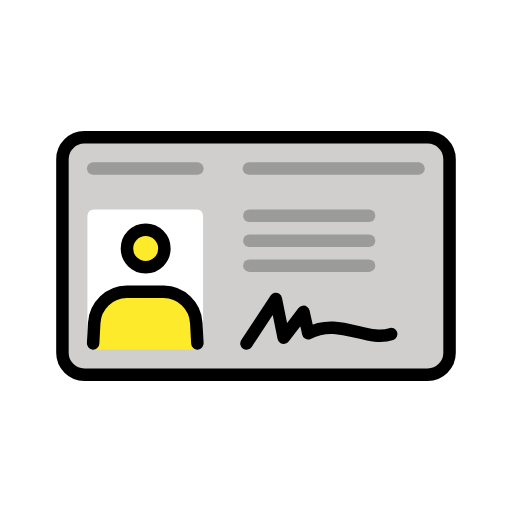
t = 0.00 s
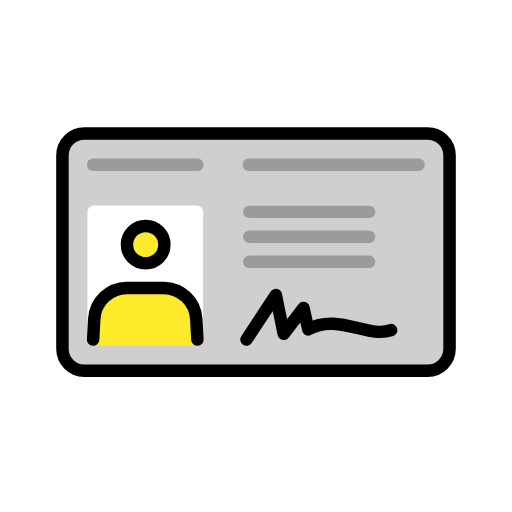
t = 0.79 s
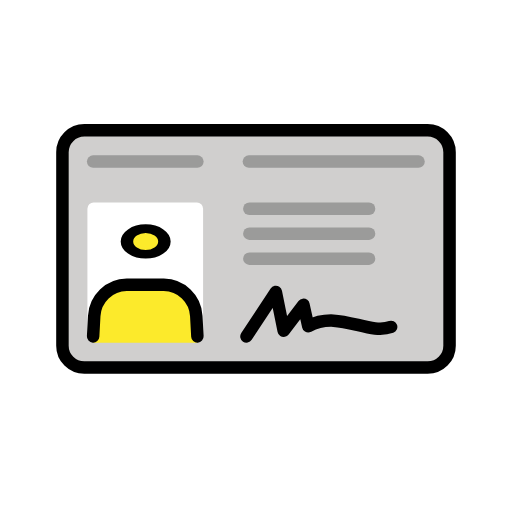
t = 1.43 s
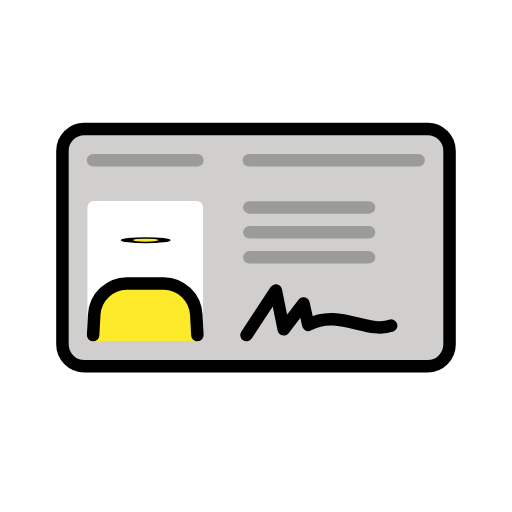
t = 2.10 s
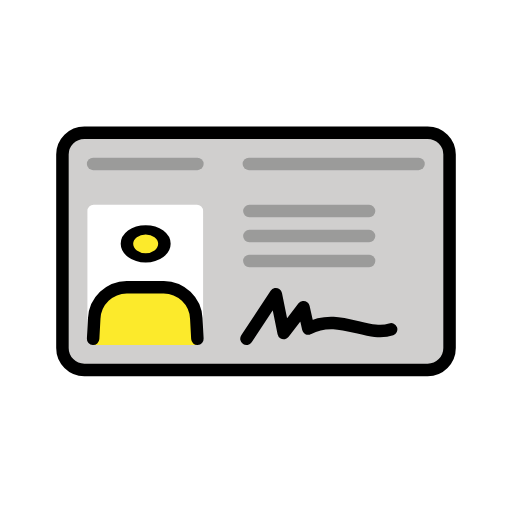
t = 2.85 s
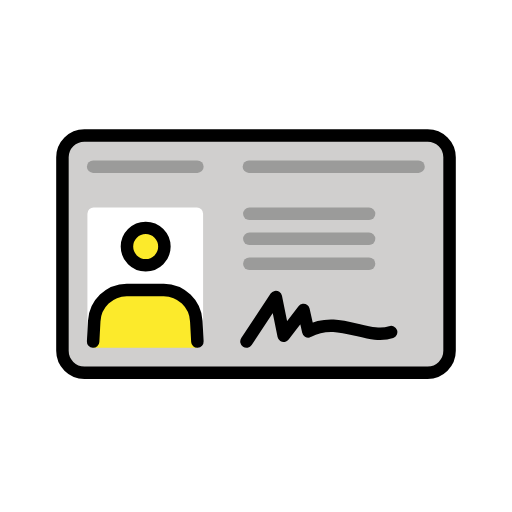
t = 3.41 s

The animated SVG that drew these frames (rendered in a browser with its animation timeline set to each time). Animation: 3 SMIL elements (animateTransform=3); one cycle of 4.20 s, repeats indefinitely.

<?xml version='1.0' encoding='utf-8'?>
<svg xmlns="http://www.w3.org/2000/svg" id="emoji" viewBox="-5 -5 82 82" width="200" height="200" role="img">
  <title>OpenMoji: identification card</title><g><g id="line-supplement">
    <line x1="9.9148" x2="26.6131" y1="22.0022" y2="22.0022" fill="none" stroke="#000" stroke-linecap="round" stroke-linejoin="round" stroke-width="2" />
    <line x1="34.8614" x2="62.0321" y1="22.0022" y2="22.0022" fill="none" stroke="#000" stroke-linecap="round" stroke-linejoin="round" stroke-width="2" />
    <line x1="34.9341" x2="54.1085" y1="29.556" y2="29.556" fill="none" stroke="#000" stroke-linecap="round" stroke-linejoin="round" stroke-width="2" />
    <line x1="34.9341" x2="54.1085" y1="33.5542" y2="33.5542" fill="none" stroke="#000" stroke-linecap="round" stroke-linejoin="round" stroke-width="2" />
    <line x1="34.9341" x2="54.1085" y1="37.5523" y2="37.5523" fill="none" stroke="#000" stroke-linecap="round" stroke-linejoin="round" stroke-width="2" />
  </g>
  <g id="color">
    <rect x="5" y="17" rx="3.5081" width="62" height="38" fill="#d0cfce" />
    <rect x="10" y="29.5438" width="16.5279" height="19.4619" fill="#fff" stroke="#fff" stroke-linecap="round" stroke-linejoin="round" stroke-width="2" />
    <path fill="#fcea2b" d="M26.6131,51l-1.1526-4.5626a4.3,4.3,0,0,0-4.209-4.1314h-6a4.3,4.3,0,0,0-4.209,4.1314L9.9148,51Z" />
    <g transform="translate(18.3314 34.8004)"><g><g transform="translate(-18.3314 -34.8004)"><circle cx="18.3314" cy="34.8004" r="3" fill="#fcea2b" />
  </g><animateTransform attributeName="transform" type="scale" values="1 1;1 1;1 .12;1 1;1 1" dur="4.2s" repeatCount="indefinite" /></g></g></g>
  <g id="line">
    <path fill="none" stroke="#000" stroke-linecap="round" stroke-linejoin="round" stroke-width="2" d="M34.474,50.0058l4.706-7.1323,1.255,6.2152,3.1695-4.1457.77,3.4347c4.7928-2.6426,9.5335,1.4738,13.2683.1157" />
    <rect x="5" y="17" rx="3.5081" width="62" height="38" fill="none" stroke="#000" stroke-linecap="round" stroke-linejoin="round" stroke-width="2" />
    <g transform="translate(18.3314 34.8004)"><g><g transform="translate(-18.3314 -34.8004)"><circle cx="18.3314" cy="34.8004" r="3" fill="none" stroke="#000" stroke-miterlimit="10" stroke-width="2" />
    </g><animateTransform attributeName="transform" type="scale" values="1 1;1 1;1 .12;1 1;1 1" dur="4.2s" repeatCount="indefinite" /></g></g><path fill="none" stroke="#000" stroke-linecap="round" stroke-linejoin="round" stroke-width="2" d="M26.6131,50.0058l-.1776-3.2675a5.274,5.274,0,0,0-5.2075-5H15.3a5.274,5.274,0,0,0-5.208,5l-.1776,3.2674" />
  </g>
  <g id="color-foreground">
    <line x1="9.9148" x2="26.6131" y1="22.0022" y2="22.0022" fill="none" stroke="#9b9b9a" stroke-linecap="round" stroke-linejoin="round" stroke-width="2" />
    <line x1="34.8614" x2="62.0321" y1="22.0022" y2="22.0022" fill="none" stroke="#9b9b9a" stroke-linecap="round" stroke-linejoin="round" stroke-width="2" />
    <line x1="34.9341" x2="54.1085" y1="29.556" y2="29.556" fill="none" stroke="#9b9b9a" stroke-linecap="round" stroke-linejoin="round" stroke-width="2" />
    <line x1="34.9341" x2="54.1085" y1="33.5542" y2="33.5542" fill="none" stroke="#9b9b9a" stroke-linecap="round" stroke-linejoin="round" stroke-width="2" />
    <line x1="34.9341" x2="54.1085" y1="37.5523" y2="37.5523" fill="none" stroke="#9b9b9a" stroke-linecap="round" stroke-linejoin="round" stroke-width="2" />
  </g>
<animateTransform attributeName="transform" type="translate" values="0 0;0 -1.5;0 0" dur="3.8s" repeatCount="indefinite" /></g></svg>
